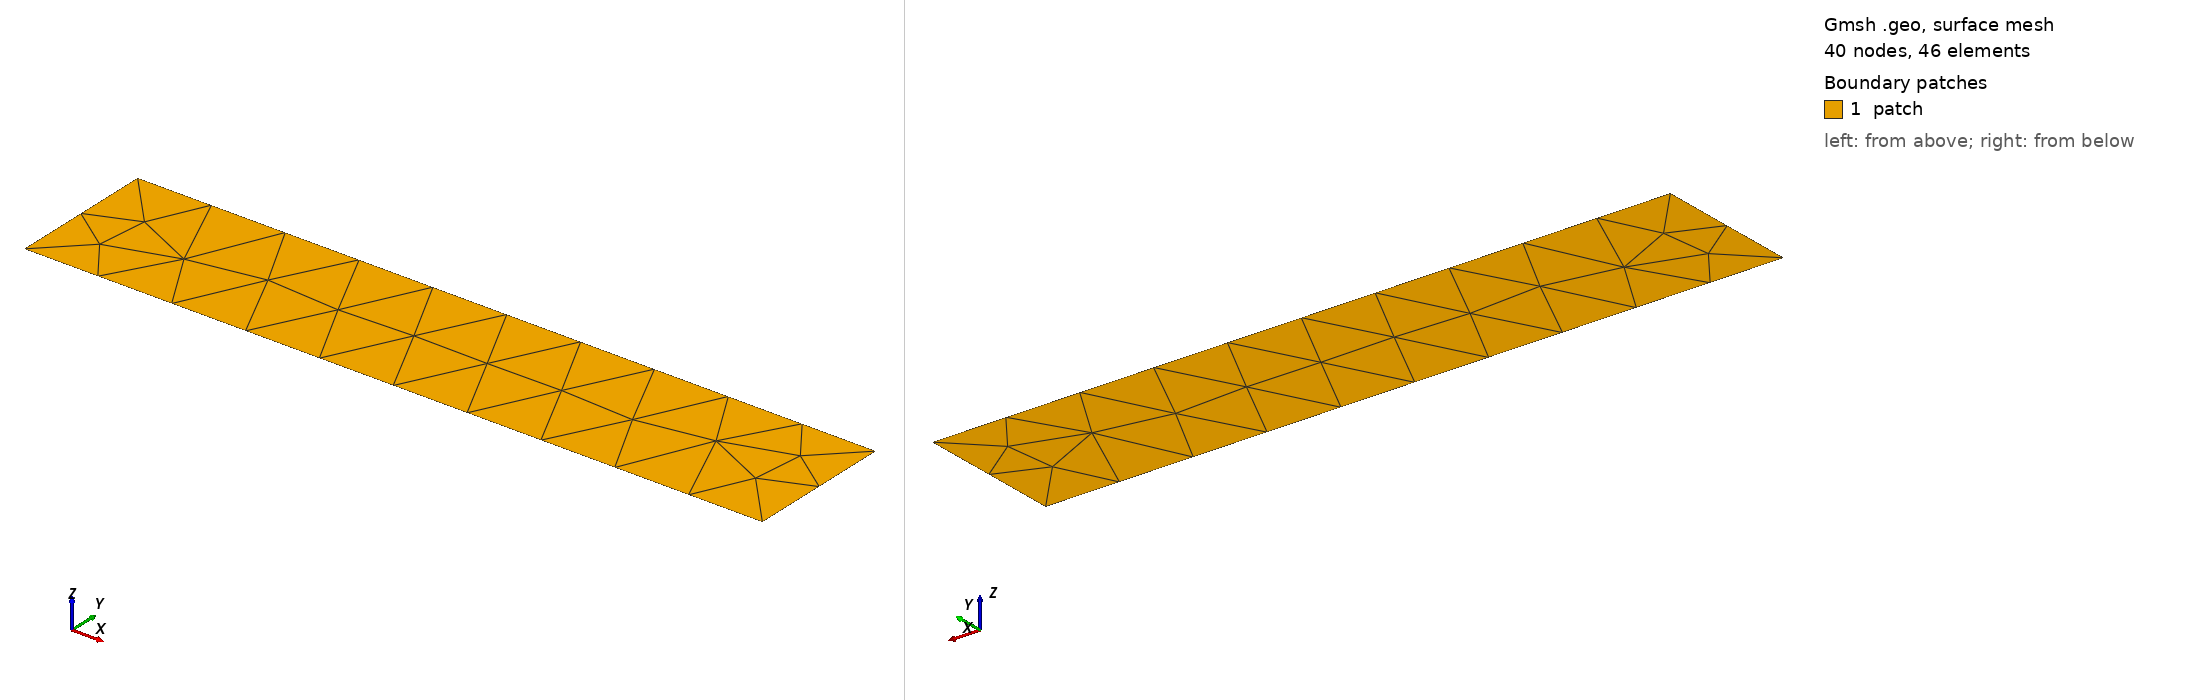

Gmsh geometry script, surface-meshed: 40 nodes, 46 surface elements. Boundary patches (legend numbers): 1 patch. Left view from above one corner, right view from below the opposite corner. Legend entries are the model's physical surfaces. The drawing asked Gmsh for element sizes between 1% and 20% of the model's largest extent; the script's own settings can give other sizes.

=== square_surf.geo (drawn) ===
// This code was created by pygmsh vunknown.
SetFactory("OpenCASCADE");
p0 = newp;
Point(p0) = {0.0, -10.0, 0.0, 10};
p1 = newp;
Point(p1) = {0.0, 0.0, 0.0, 10};
p2 = newp;
Point(p2) = {0.0, 10.0, 0.0, 10};
p3 = newp;
Point(p3) = {50.0, 10.0, 0.0, 10};
p4 = newp;
Point(p4) = {100.0, 10.0, 0.0, 10};
p5 = newp;
Point(p5) = {100.0, 0.0, 0.0, 10};
p6 = newp;
Point(p6) = {100.0, -10.0, 0.0, 10};
p7 = newp;
Point(p7) = {50.0, -10.0, 0.0, 10};
l0 = newl;
BSpline(l0) = {p0, p1, p2};
l1 = newl;
BSpline(l1) = {p2, p3, p4};
l2 = newl;
BSpline(l2) = {p4, p5, p6};
l3 = newl;
BSpline(l3) = {p6, p7, p0};
ll0 = newll;
Line Loop(ll0) = {l0, l1, l2, l3};
s0 = news;
Plane Surface(s0) = {ll0};
Physical Surface("patch") = {s0};
Physical Line("bot_bc") = {l0};
Physical Line("right_bc") = {l1};
Physical Line("top_bc") = {l2};
Physical Line("left_bc") = {l3};
